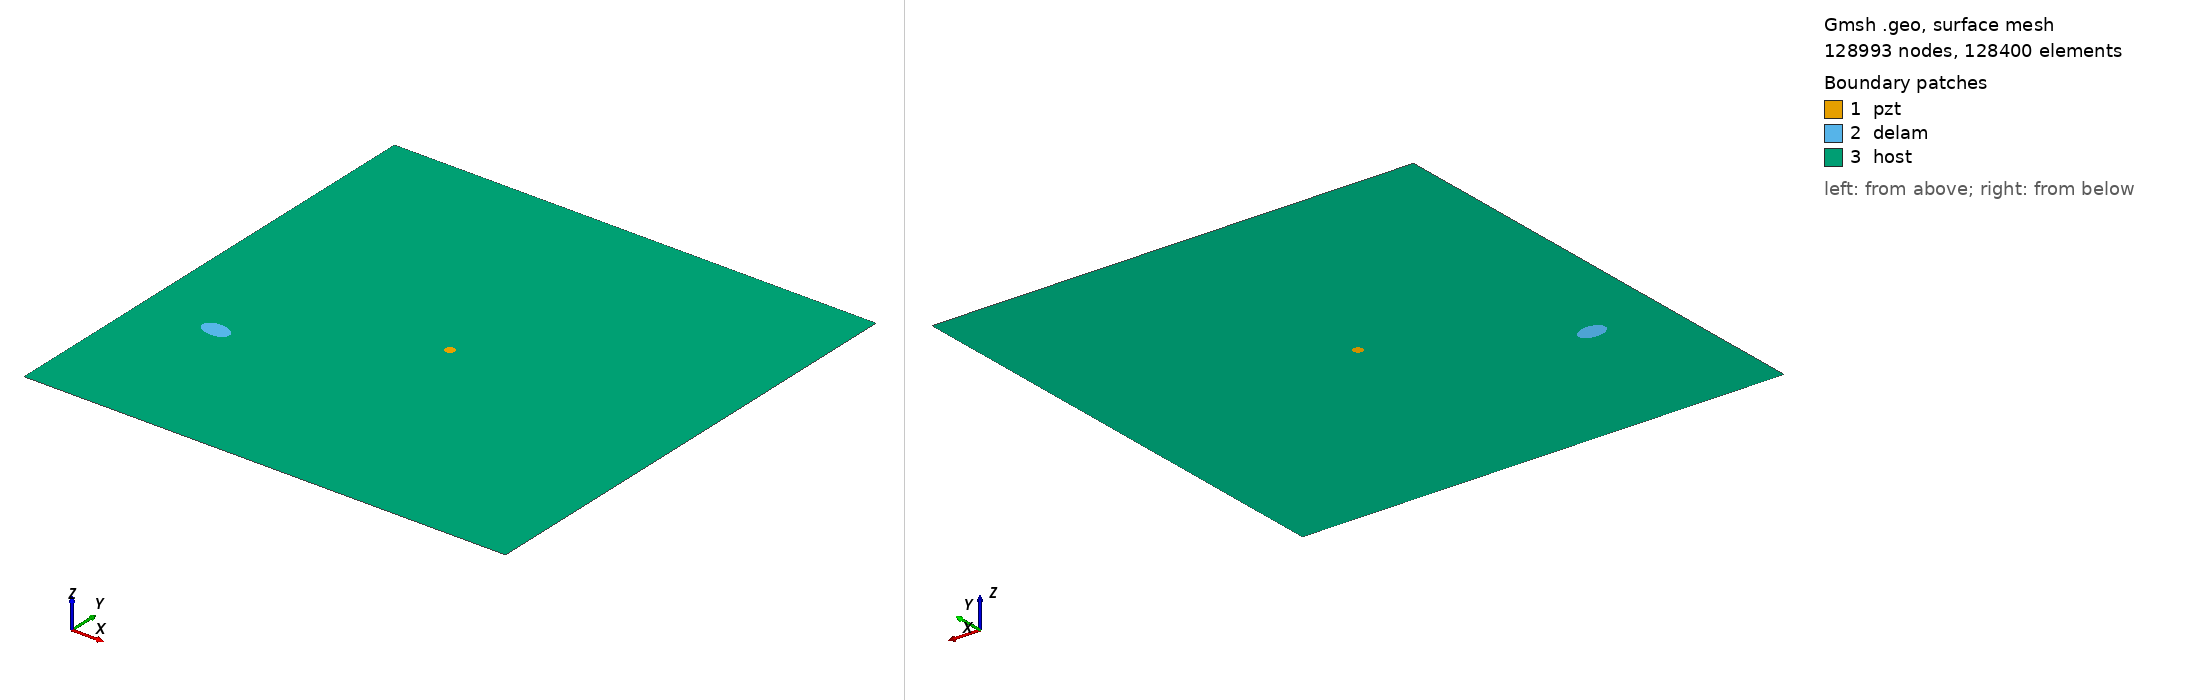

Gmsh geometry script, surface-meshed: 128993 nodes, 128400 surface elements. Boundary patches (legend numbers): 1 pzt, 2 delam, 3 host. Left view from above one corner, right view from below the opposite corner. Legend entries are the model's physical surfaces. The drawing asked Gmsh for element sizes between 1% and 20% of the model's largest extent; the script's own settings can give other sizes.

=== m2_rand_single_delam_267.geo (drawn) ===
SetFactory("OpenCASCADE");
L=0.500000; 
W=0.500000; 
a=0.014770; 
b=0.009372; 
x=0.076338; 
y=0.159940; 
alpha=0.958534 *Pi; 
r=0.005000; 
xpzt=0.250000; 
ypzt=0.250000; 
//+
Point(1) = {0, 0, 0, 1.0};
//+
Point(2) = {L, 0, 0, 1.0};
//+
Point(3) = {L, W, 0, 1.0};
//+
Point(4) = {0, W, 0, 1.0};
//+
Line(1) = {1, 2};
//+
Line(2) = {2, 3};
//+
Line(3) = {3, 4};
//+
Line(4) = {4, 1};
//+
Circle(5) = {xpzt, ypzt, -0, r, 0, 2*Pi};
//+
Ellipse(6) = {x, y, -0, a, b, 0, 2*Pi};
//+
Rotate {{0, 0, 1}, {x, y, 0}, alpha} {
  Curve{6}; 
}
//+
Curve Loop(1) = {4, 1, 2, 3};
//+
Curve Loop(2) = {6};
//+
Curve Loop(3) = {5};
//+
Curve Loop(4) = {6};
//+
Curve Loop(5) = {5};
//+
Plane Surface(1) = {5};
//+
Plane Surface(2) = {4};
//+
Plane Surface(3) = {1, 2, 3};
//+
Point(9) = {xpzt, ypzt, 0, 1.0};
//+
Point{9} In Surface {1};// mesh node at centre of pzt
//+
Physical Surface("pzt") = {1};
//+
Physical Surface("delam") = {2};
//+
Physical Surface("host") = {3};

Mesh.Algorithm = 6; // Frontal
Mesh.CharacteristicLengthFactor = 0.034000;
Mesh.CharacteristicLengthMin = 0.001000;
Mesh.CharacteristicLengthMax = 0.200000;
Mesh.RecombineAll = 1; // Apply recombination algorithm
Mesh.SubdivisionAlgorithm = 1; // 1: all quadrangles
Mesh.Smoothing = 1;
